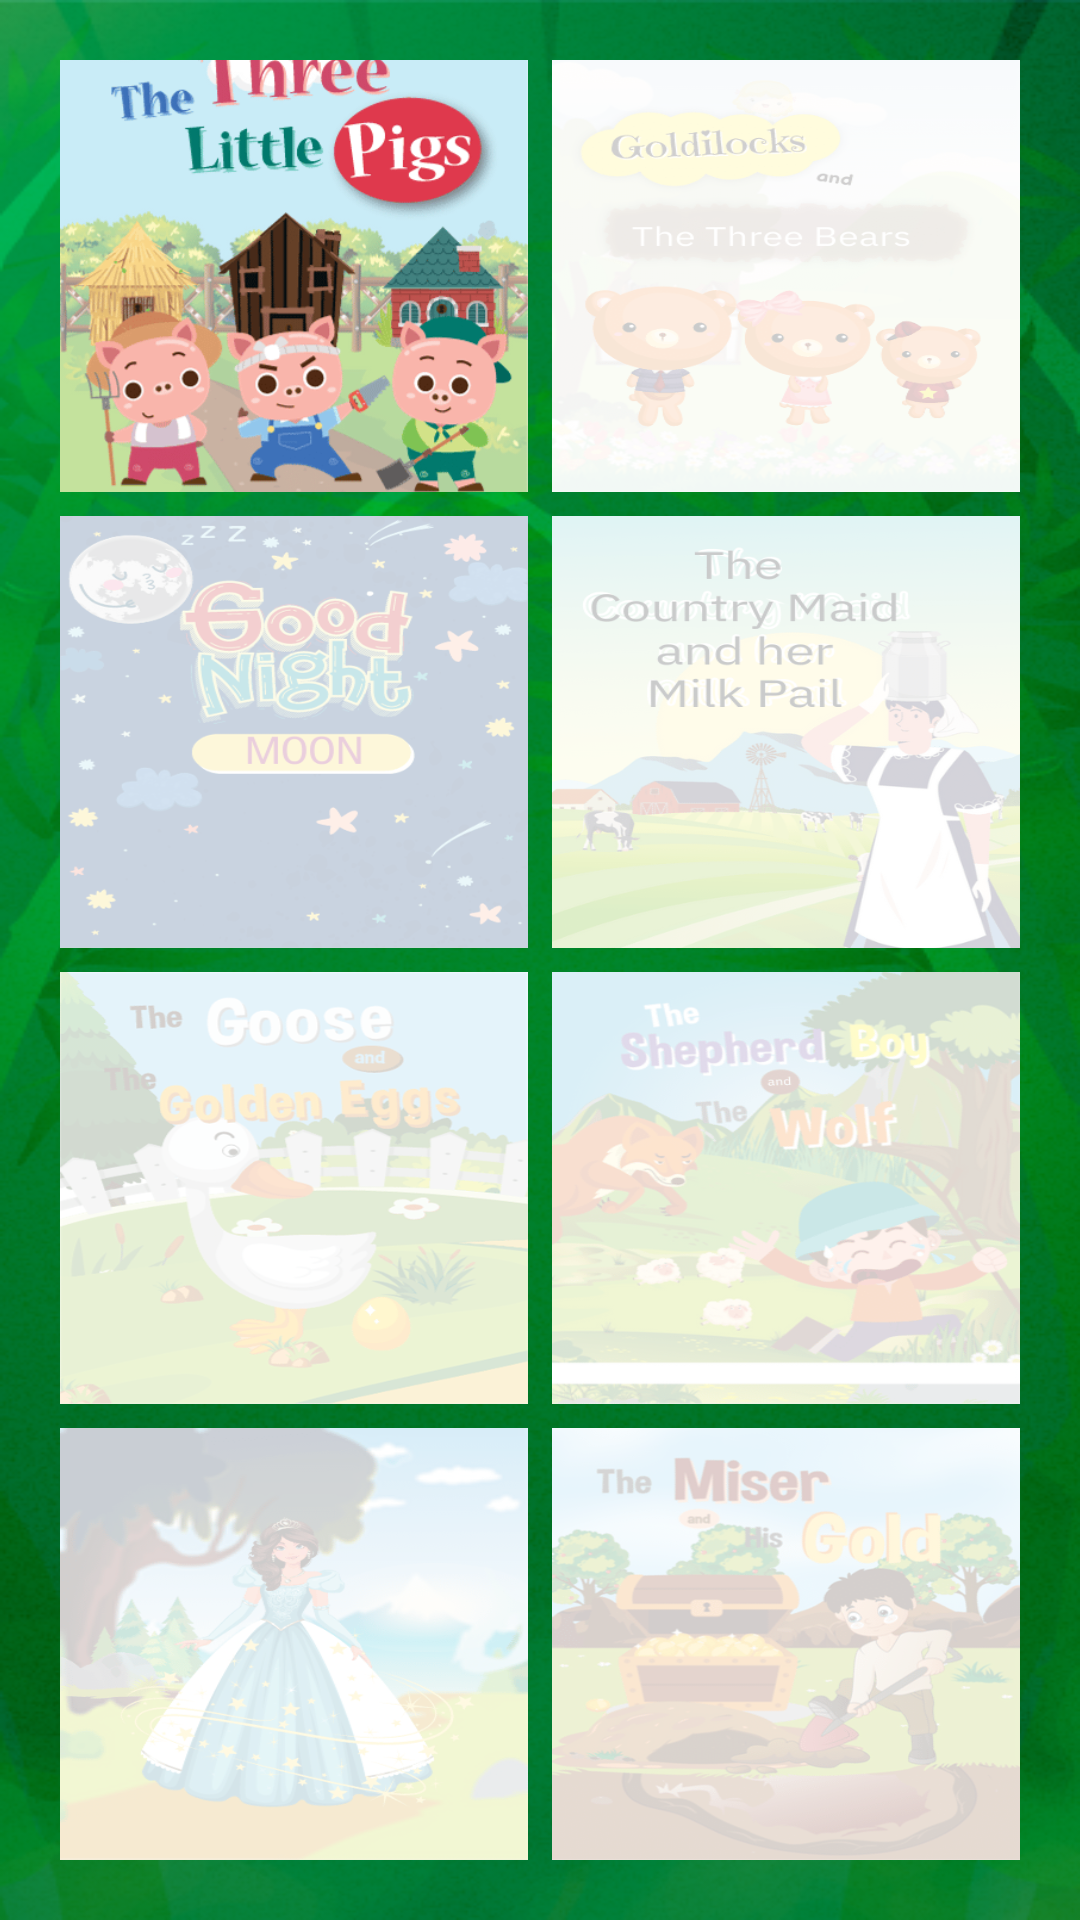

Layout XML and referenced resources for this Android screen:
<!-- AndroidManifest.xml: application theme Theme.MyKidsStory -->
<!-- res/layout/activity_main.xml -->
<?xml version="1.0" encoding="utf-8"?>
<GridLayout
    xmlns:android="http://schemas.android.com/apk/res/android"
    xmlns:app="http://schemas.android.com/apk/res-auto"
    android:layout_width="match_parent"
    android:layout_height="match_parent"
    android:columnCount="2"
    android:background="@drawable/onboarding_bg"
    android:rowCount="4"
    android:layout_gravity="center"
    android:padding="16dp"
    android:columnOrderPreserved="false">

    <ImageView
        android:id="@+id/btnTheThreeLittilePigs"
        android:layout_width="0dp"
        android:layout_height="0dp"
        android:layout_columnWeight="1"
        android:layout_rowWeight="1"
        android:src="@drawable/story_three_little_pigs"
        android:scaleType="centerCrop"
        android:layout_margin="4dp"/>

    <ImageView
        android:id="@+id/btnStoryGoldilocksAndThreeBears"
        android:layout_width="0dp"
        android:layout_height="0dp"
        android:layout_columnWeight="1"
        android:layout_rowWeight="1"
        android:background="@drawable/story_goldilocks_and_three_bears"
        android:src="@drawable/lock_story_bg"
        android:scaleType="centerCrop"
        android:layout_margin="4dp"/>
    <ImageView
        android:id="@+id/btnStoryGoodNight"
        android:layout_width="0dp"
        android:layout_height="0dp"
        android:layout_columnWeight="1"
        android:layout_rowWeight="1"
        android:src="@drawable/lock_story_bg"
        android:background="@drawable/story_good_night"
        android:scaleType="centerCrop"
        android:layout_margin="4dp"/>
    <ImageView
        android:id="@+id/btnStoryTheCountryMaind"
        android:layout_width="0dp"
        android:layout_height="0dp"
        android:layout_columnWeight="1"
        android:layout_rowWeight="1"
        android:background="@drawable/story_the_country_maind"
        android:src="@drawable/lock_story_bg"
        android:scaleType="centerCrop"
        android:layout_margin="4dp"/>
    <ImageView
        android:id="@+id/btnStoryTheGoldeEgg"
        android:layout_width="0dp"
        android:layout_height="0dp"
        android:layout_columnWeight="1"
        android:layout_rowWeight="1"
        android:background="@drawable/story_the_golde_egg"
        android:src="@drawable/lock_story_bg"
        android:scaleType="centerCrop"
        android:layout_margin="4dp"/>
    <ImageView
        android:id="@+id/btnStoryTheShepherdBoyAndTheWolf"
        android:layout_width="0dp"
        android:layout_height="0dp"
        android:layout_columnWeight="1"
        android:layout_rowWeight="1"
        android:background="@drawable/story_the_shepherd_boy_and_the_wolf"
        android:src="@drawable/lock_story_bg"
        android:scaleType="centerCrop"
        android:layout_margin="4dp"/>
    <ImageView
        android:id="@+id/btnStoryCinderalla"
        android:layout_width="0dp"
        android:layout_height="0dp"
        android:layout_columnWeight="1"
        android:layout_rowWeight="1"
        android:background="@drawable/story_cinderalla"
        android:src="@drawable/lock_story_bg"
        android:scaleType="centerCrop"
        android:layout_margin="4dp"/>
    <ImageView
        android:id="@+id/btnTheMiserAndGold"
        android:layout_width="0dp"
        android:layout_height="0dp"
        android:layout_columnWeight="1"
        android:layout_rowWeight="1"
        android:background="@drawable/the_miser_and_gold"
        android:src="@drawable/lock_story_bg"
        android:scaleType="centerCrop"
        android:layout_margin="4dp"/>

    

</GridLayout>
<!-- resources referenced by this layout -->
<resources>
  <!-- drawable lock_story_bg (drawable) -->
  <?xml version="1.0" encoding="utf-8"?>
  <shape xmlns:android="http://schemas.android.com/apk/res/android"
      android:shape="rectangle">
      <solid
          android:color="#C8FFFFFF"/>
  
  </shape>
  <!-- drawable onboarding_bg: png bitmap (drawable, 361226 bytes) -->
  <!-- drawable story_cinderalla: png bitmap (drawable, 61689 bytes) -->
  <!-- drawable story_goldilocks_and_three_bears: png bitmap (drawable, 60956 bytes) -->
  <!-- drawable story_good_night: png bitmap (drawable, 47593 bytes) -->
  <!-- drawable story_the_country_maind: webp bitmap (drawable, 51958 bytes) -->
  <!-- drawable story_the_golde_egg: png bitmap (drawable, 44229 bytes) -->
  <!-- drawable story_the_shepherd_boy_and_the_wolf: webp bitmap (drawable, 59190 bytes) -->
  <!-- drawable story_three_little_pigs: png bitmap (drawable, 57037 bytes) -->
  <!-- drawable the_miser_and_gold: png bitmap (drawable, 83199 bytes) -->
  <style name="Theme.MyKidsStory" parent="Base.Theme.MyKidsStory" />
  <style name="Base.Theme.MyKidsStory" parent="Theme.Material3.DayNight.NoActionBar">
          
          
      </style>
</resources>
